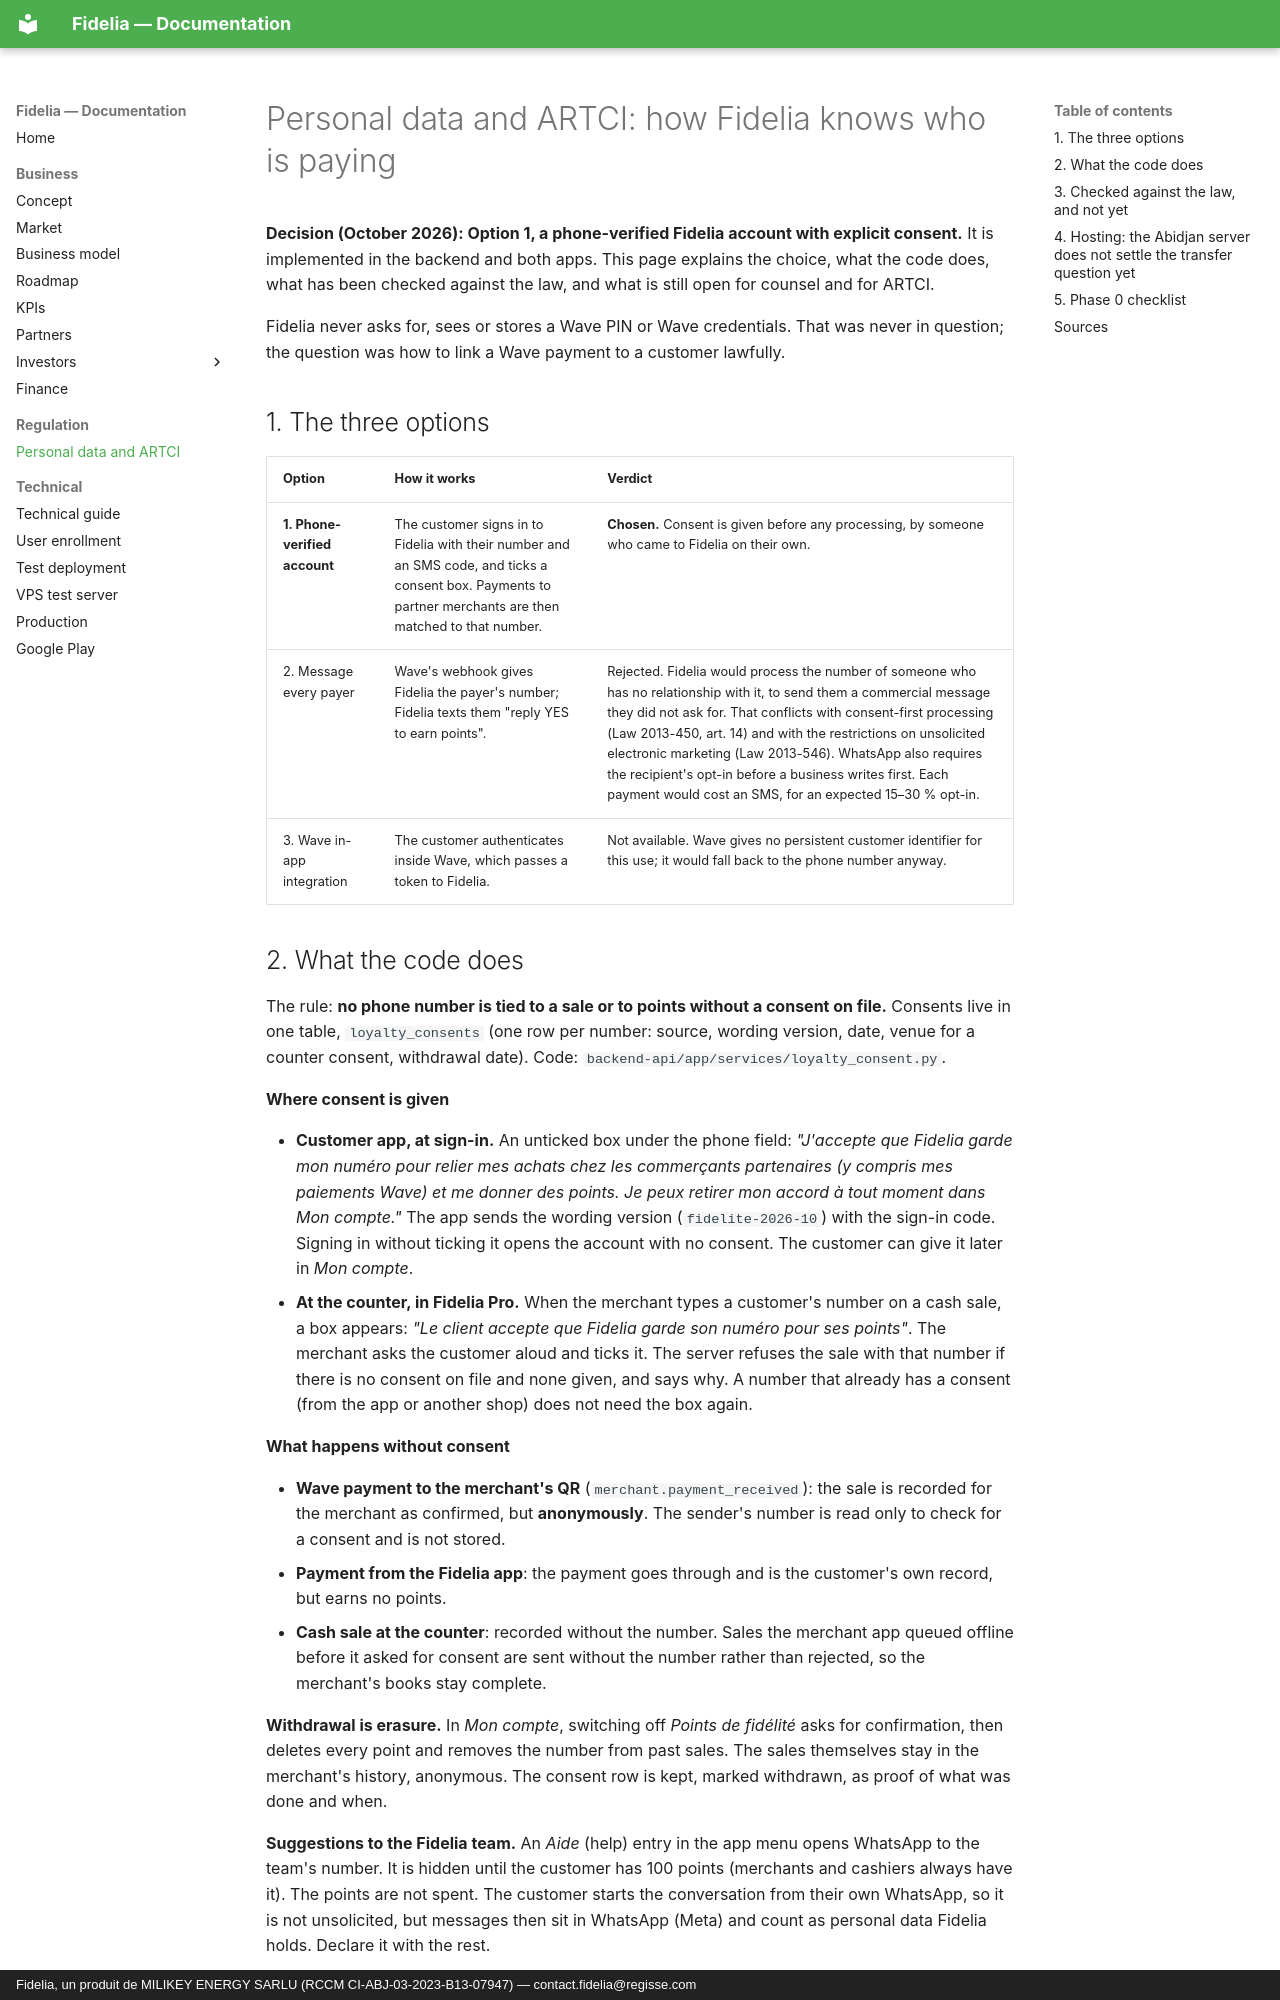

repository: giss1408/fidelia-docs · page: Reglementation/ARTCI/index.html · generator: mkdocs · copyright: Fidelia, un produit de MILIKEY ENERGY SARLU (RCCM CI-ABJ-03-2023-B13-07947) — contact.fidelia@regisse.com

# Personal data and ARTCI: how Fidelia knows who is paying

**Decision (October 2026): Option 1, a phone-verified Fidelia account with explicit consent.** It is implemented in the backend and both apps. This page explains the choice, what the code does, what has been checked against the law, and what is still open for counsel and for ARTCI.

Fidelia never asks for, sees or stores a Wave PIN or Wave credentials. That was never in question; the question was how to link a Wave payment to a customer lawfully.

## 1. The three options

| Option | How it works | Verdict |
|---|---|---|
| **1. Phone-verified account** | The customer signs in to Fidelia with their number and an SMS code, and ticks a consent box. Payments to partner merchants are then matched to that number. | **Chosen.** Consent is given before any processing, by someone who came to Fidelia on their own. |
| 2. Message every payer | Wave's webhook gives Fidelia the payer's number; Fidelia texts them "reply YES to earn points". | Rejected. Fidelia would process the number of someone who has no relationship with it, to send them a commercial message they did not ask for. That conflicts with consent-first processing (Law 2013-450, art. 14) and with the restrictions on unsolicited electronic marketing (Law 2013-546). WhatsApp also requires the recipient's opt-in before a business writes first. Each payment would cost an SMS, for an expected 15–30 % opt-in. |
| 3. Wave in-app integration | The customer authenticates inside Wave, which passes a token to Fidelia. | Not available. Wave gives no persistent customer identifier for this use; it would fall back to the phone number anyway. |
